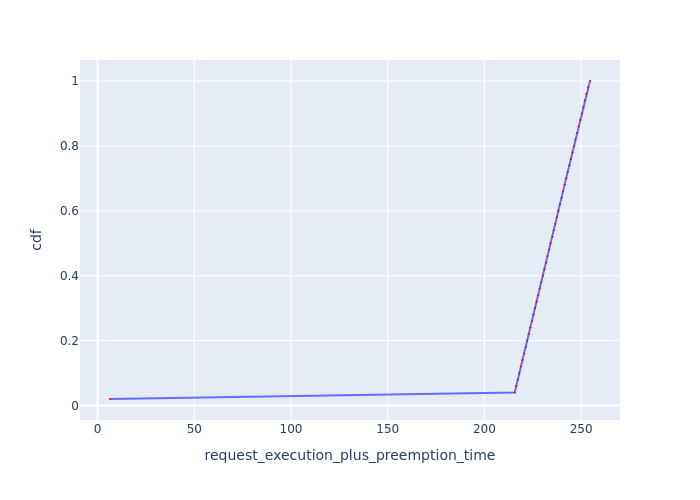

Source data for this figure (header and first rows):
Request Id, request_execution_plus_preemption_time, cdf
0_49, 6.417, 0.02
0_48, 215.7, 0.04
0_47, 216.5, 0.06
0_46, 217.3, 0.08
0_45, 218.1, 0.1
0_44, 218.9, 0.12
0_43, 219.7, 0.14
0_42, 220.6, 0.16
0_41, 221.4, 0.18
0_40, 222.1, 0.2
0_39, 222.9, 0.22
0_38, 223.7, 0.24
0_37, 224.5, 0.26
0_36, 225.4, 0.28
0_35, 226.2, 0.3
0_34, 227, 0.32
0_33, 227.8, 0.34
0_32, 228.6, 0.36
0_31, 229.4, 0.38
0_30, 230.3, 0.4
0_29, 231.1, 0.42
0_28, 231.8, 0.44
0_27, 232.6, 0.46
0_26, 233.4, 0.48
0_25, 234.2, 0.5
0_24, 235.1, 0.52
0_23, 235.9, 0.54
0_22, 236.7, 0.56
0_21, 237.5, 0.58
0_20, 238.2, 0.6
0_19, 239, 0.62
0_18, 239.9, 0.64
0_17, 240.7, 0.66
0_16, 241.5, 0.68
0_15, 242.3, 0.7
0_14, 243.1, 0.72
0_13, 243.9, 0.74
0_12, 244.8, 0.76
0_11, 245.5, 0.78
0_10, 246.3, 0.8
0_9, 247.1, 0.82
0_8, 247.9, 0.84
0_7, 248.8, 0.86
0_6, 249.6, 0.88
0_5, 250.3, 0.9
0_4, 251.1, 0.92
0_3, 251.9, 0.94
0_2, 252.7, 0.96
0_1, 253.6, 0.98
0_0, 254.6, 1.0
